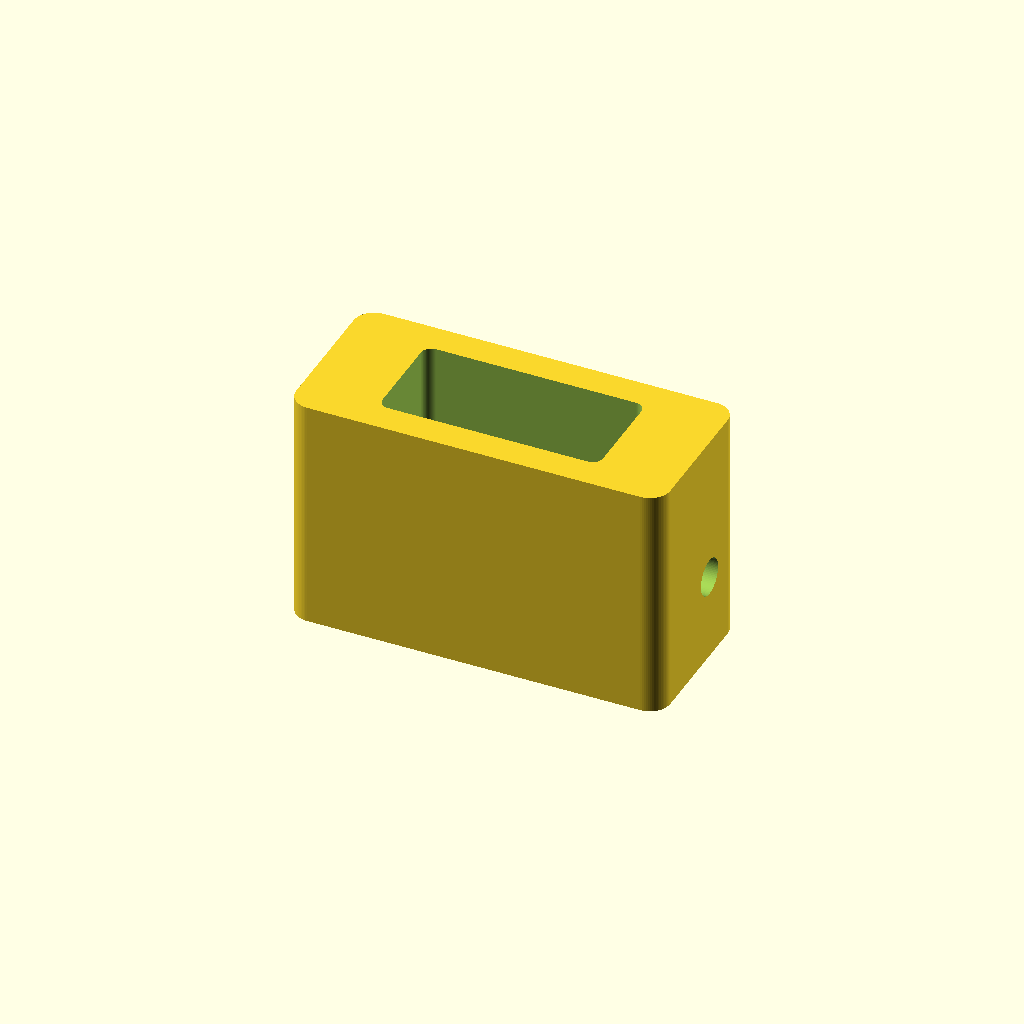
Cell 1 — every parameter at its default value.
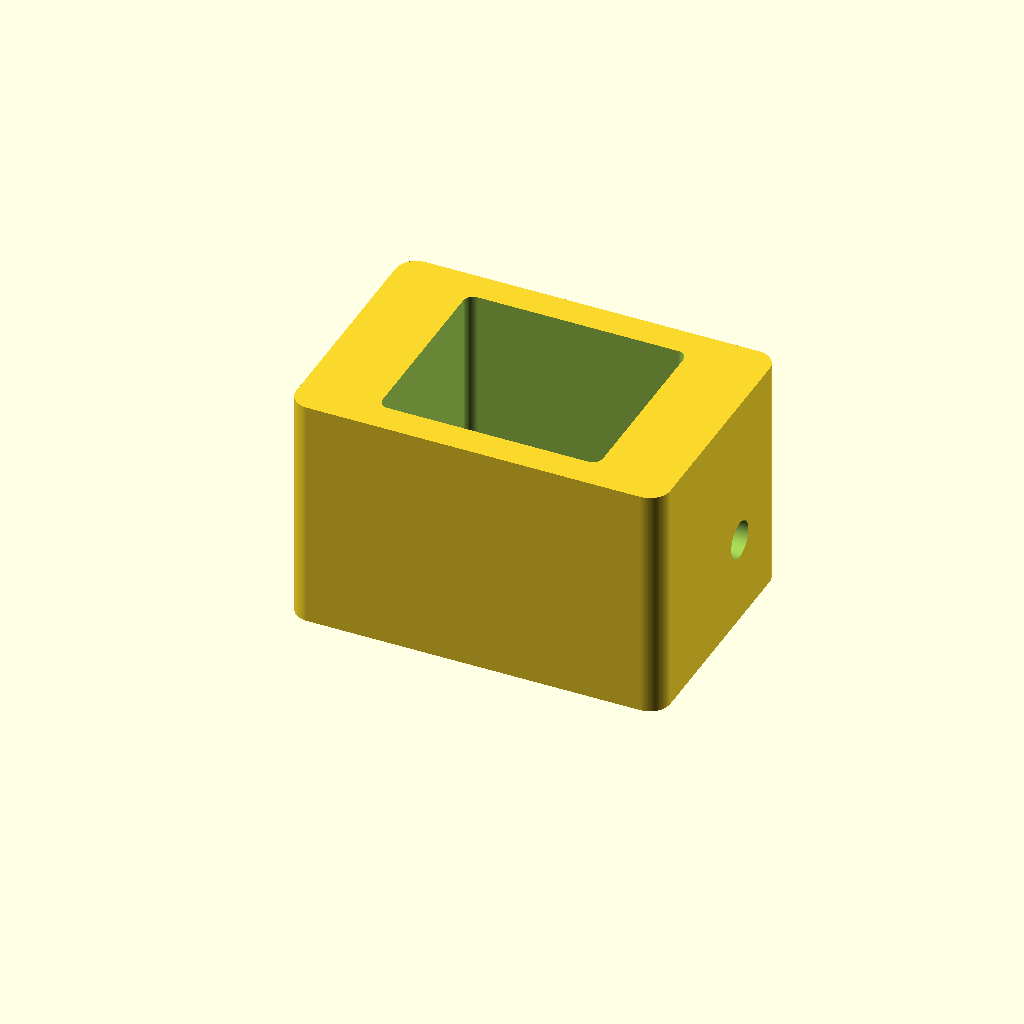
Cell 2 — latch_body_depth set to 17.6, the other parameters unchanged.
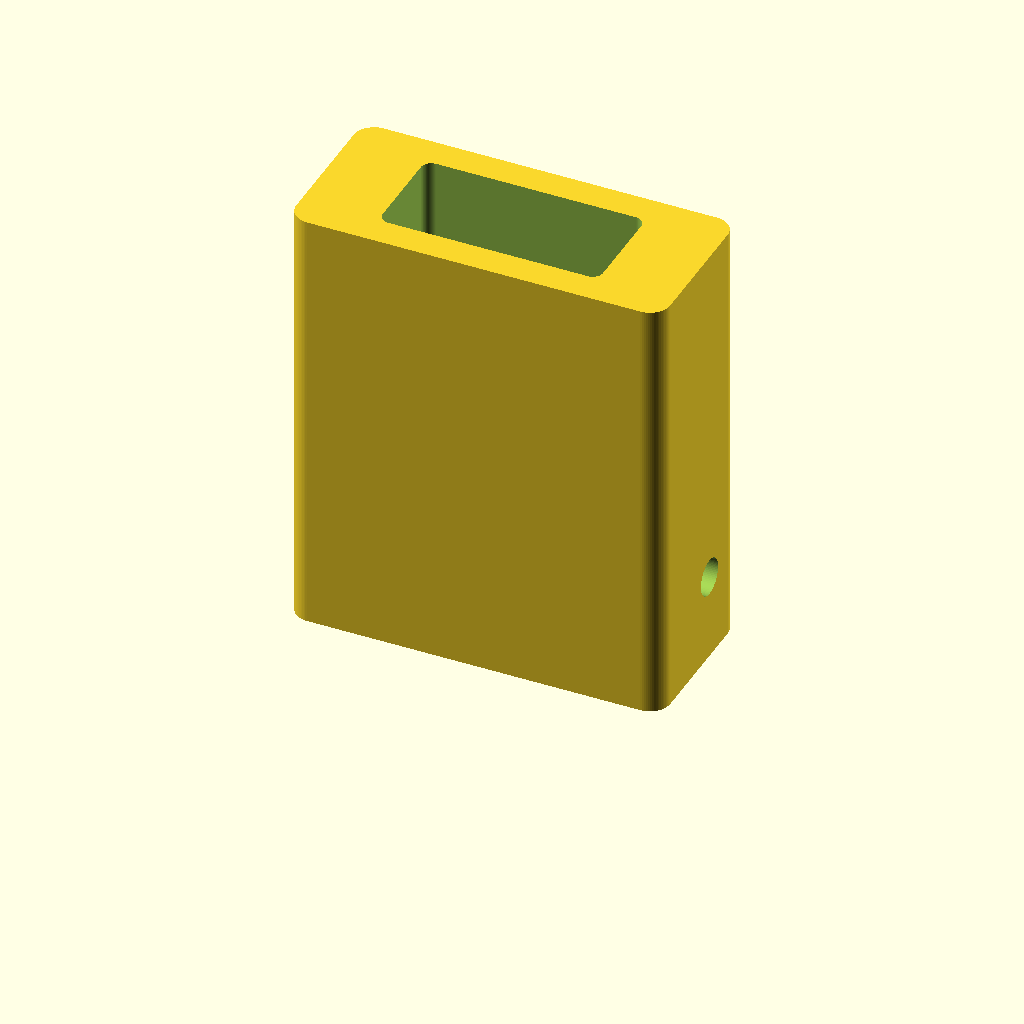
Cell 3: the same model with latch_body_height = 55.6.
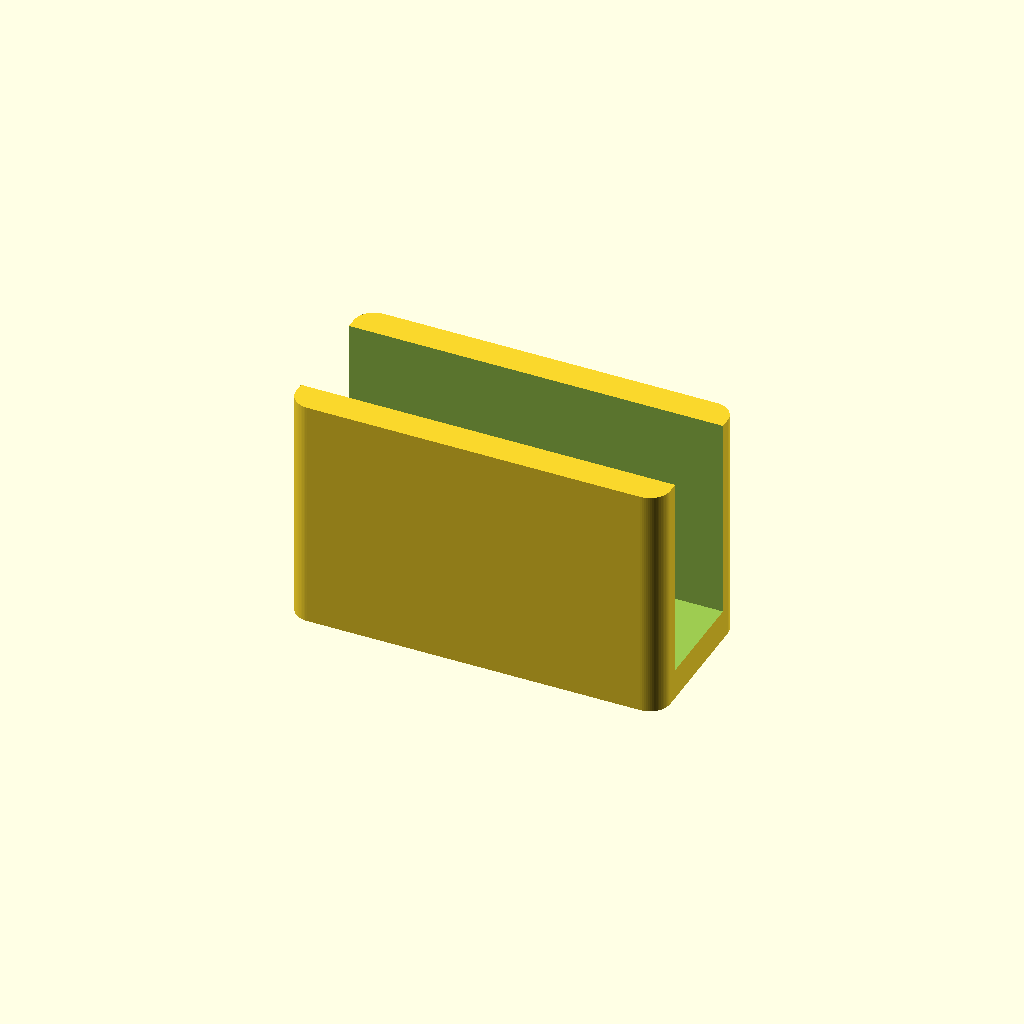
Cell 4: engagement_face_width = 38.6 (everything else at default).
All cells are drawn from one camera (rotation 55°, 0°, 25°, orthographic, colour scheme Cornfield), so only the parameter changes between them.
Source of the model, projects/washer_inner_latch_w11457841/v01/scad/carrier_fit_gauge.scad:
// Helper gauge / mock socket for bench fitting the replacement inner latch insert

include <common_params.scad>;
use <inner_latch_simplified.scad>;

render_variant = "gauge"; // gauge or mockup

latch_body_width = 19.3;
latch_body_depth = 8.8;
latch_body_height = 27.8;
engagement_face_width = 19.3;
pivot_or_capture_diameter = 3.1;
carrier_reference_width = 28.1;

module carrier_fit_gauge_body() {
    mock_carrier_socket(
        latch_span = carrier_reference_width,
        latch_window_width = engagement_face_width + 2.2,
        cavity_depth = latch_body_depth + 1.2,
        cavity_height = latch_body_height * 0.72,
        pivot_d = pivot_or_capture_diameter
    );
}

if (render_variant == "mockup") {
    color([0.82, 0.82, 0.82, 0.45])
        carrier_fit_gauge_body();

    color([0.16, 0.16, 0.16])
        inner_latch_simplified_variant("nominal");
} else {
    carrier_fit_gauge_body();
}
Parameter table extracted from the source (name, type, default, range or options):
render_variant: string, default "gauge"
latch_body_width: number, default 19.3
latch_body_depth: number, default 8.8
latch_body_height: number, default 27.8
engagement_face_width: number, default 19.3
pivot_or_capture_diameter: number, default 3.1
carrier_reference_width: number, default 28.1
